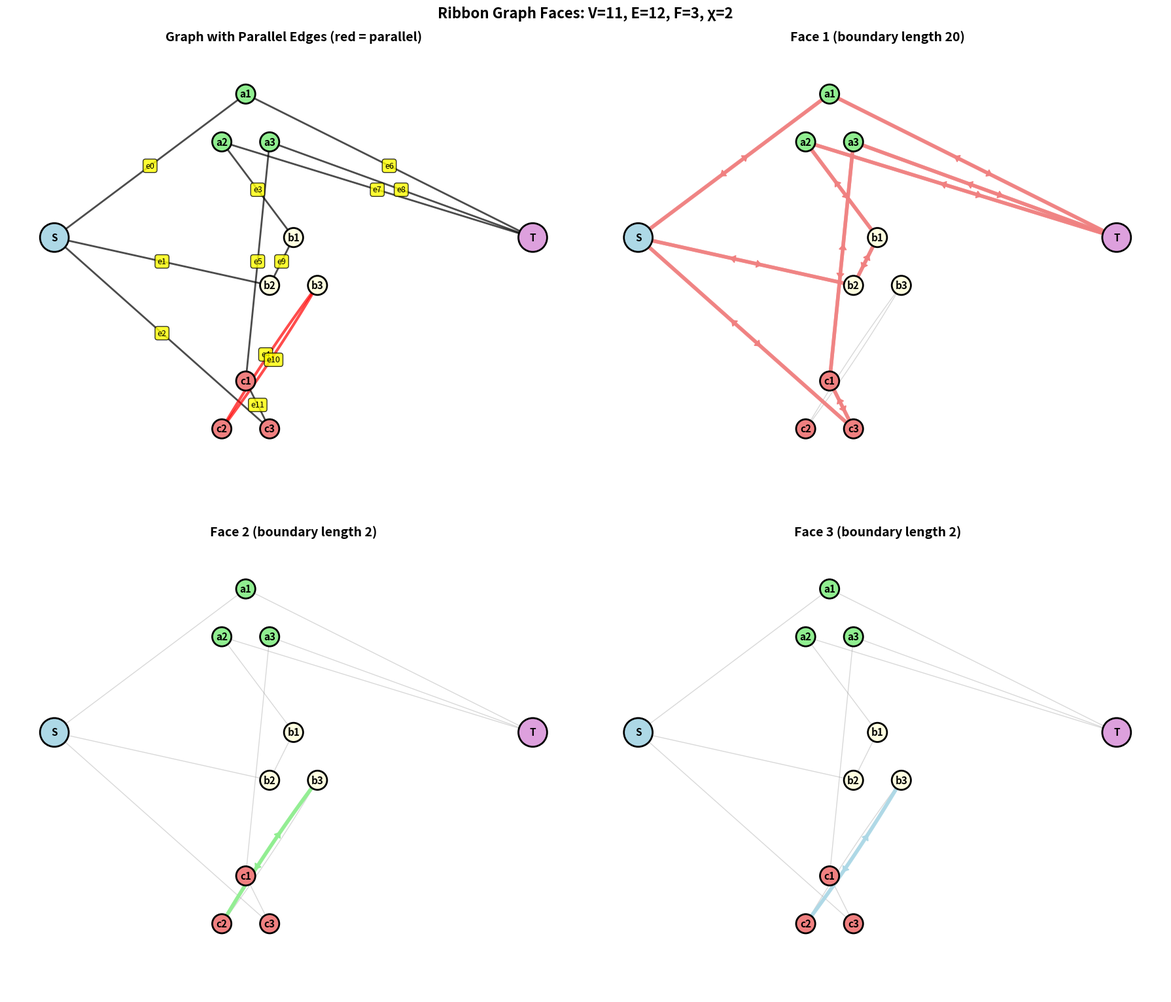

Generate this figure with matplotlib:
from collections import defaultdict
import matplotlib.pyplot as plt
import matplotlib.patches as mpatches
import numpy as np

# Use the same example
S = [("s", i) for i in (1, 2, 3)]
T = [("t", i) for i in (1, 2, 3)]
A = [("a", i) for i in (1, 2, 3)]
B = [("b", i) for i in (1, 2, 3)]
C = [("c", i) for i in (1, 2, 3)]

FIXED = [
    (("s", 1), ("a", 1)),
    (("s", 2), ("b", 2)),
    (("s", 3), ("c", 3)),
    (("a", 2), ("b", 1)),
    (("b", 3), ("c", 2)),
    (("c", 1), ("a", 3)),
]

RHS = [
    (("t", 1), ("a", 1)),
    (("t", 2), ("a", 2)),
    (("t", 3), ("a", 3)),
    (("b", 1), ("b", 2)),
    (("b", 3), ("c", 2)),  # PARALLEL with FIXED!
    (("c", 1), ("c", 3)),
]


def merge_vertices_with_rotation(edges):
    """Merge s1,s2,s3 → S and t1,t2,t3 → T with rotation system."""
    edges_with_ids, v_darts = [], defaultdict(list)

    for eid, e in enumerate(edges):
        u, v = tuple(e) if isinstance(e, frozenset) else e
        uV = 'S' if u in S else ('T' if u in T else u)
        vV = 'S' if v in S else ('T' if v in T else v)
        edges_with_ids.append((uV, vV, eid, u, v))
        v_darts[uV].append((vV, eid, u))
        v_darts[vV].append((uV, eid, v))

    rotations = {}
    for v in ['S', 'T'] + A + B + C:
        darts = v_darts.get(v, [])
        if v == 'S':
            darts = sorted(darts, key=lambda d: d[2][1])
        elif v == 'T':
            darts = sorted(darts, key=lambda d: d[2][1])
        rotations[v] = [(nb, eid) for nb, eid, _ in darts]

    return [(uV, vV, eid) for uV, vV, eid, _, _ in edges_with_ids], rotations


def count_ribbon_faces_with_darts(merged_edges, rotations):
    """Count faces using dart permutations and return face cycles."""
    darts, dart_map = [], {}
    for u, v, eid in merged_edges:
        idx = len(darts)
        darts.extend([(u, v, eid), (v, u, eid)])
        dart_map[(u, v, eid)] = idx
        dart_map[(v, u, eid)] = idx + 1

    D = len(darts)

    # α: edge flip
    alpha = [dart_map[(v, u, eid)] for u, v, eid in darts]

    # σ: vertex rotation
    sigma = [None] * D
    for u, cyc in rotations.items():
        if not cyc:
            continue
        n = len(cyc)
        for k in range(n):
            nb_k, eid_k = cyc[k]
            nb_next, eid_next = cyc[(k + 1) % n]
            out_dart = (u, nb_k, eid_k)
            out_next = (u, nb_next, eid_next)
            if out_dart in dart_map and out_next in dart_map:
                sigma[dart_map[out_dart]] = dart_map[out_next]

    # φ = σ ∘ α
    phi = [sigma[alpha[i]] for i in range(D)]

    # Count φ-cycles and collect them
    visited, face_cycles = [False] * D, []
    for i in range(D):
        if not visited[i]:
            cycle = []
            j = i
            while not visited[j]:
                visited[j] = True
                cycle.append(darts[j])
                j = phi[j]
            face_cycles.append(cycle)

    return len(face_cycles), face_cycles


combined = FIXED + RHS
merged_edges, rotations = merge_vertices_with_rotation(combined)
num_faces, face_cycles = count_ribbon_faces_with_darts(merged_edges, rotations)

positions = {
    'S': (0, 5), 'T': (10, 5),
    ('a', 1): (4, 8), ('a', 2): (3.5, 7), ('a', 3): (4.5, 7),
    ('b', 1): (5, 5), ('b', 2): (4.5, 4), ('b', 3): (5.5, 4),
    ('c', 1): (4, 2), ('c', 2): (3.5, 1), ('c', 3): (4.5, 1),
}

fig, axes = plt.subplots(2, 2, figsize=(18, 16))
axes = axes.flatten()

# Face colors
face_colors_list = ['lightcoral', 'lightgreen', 'lightblue']

# Plot 0: Original graph with all edges
ax = axes[0]
vertex_colors = {
    'S': 'lightblue', 'T': 'plum',
    **{p: 'lightgreen' for p in A},
    **{p: 'lightyellow' for p in B},
    **{p: 'lightcoral' for p in C},
}

for v, (x, y) in positions.items():
    r = 0.3 if v in ['S', 'T'] else 0.2
    ax.add_patch(plt.Circle((x, y), r, color=vertex_colors[v], ec='black', lw=2, zorder=3))
    label = v if v in ['S', 'T'] else f"{v[0]}{v[1]}"
    ax.text(x, y, label, ha='center', va='center', fontsize=11, fontweight='bold', zorder=4)

# Draw edges with offset for parallel edges
edge_counts = defaultdict(int)
for u, v, eid in merged_edges:
    if u in positions and v in positions:
        key = tuple(sorted([u, v], key=str))
        edge_counts[key] += 1

edge_drawn = defaultdict(int)
for u, v, eid in merged_edges:
    if u in positions and v in positions:
        x1, y1 = positions[u]
        x2, y2 = positions[v]

        key = tuple(sorted([u, v], key=str))
        total_parallel = edge_counts[key]
        current_idx = edge_drawn[key]
        edge_drawn[key] += 1

        # Check if this is the parallel edge
        is_parallel = (eid in [4, 10])  # edges 4 and 10 are the parallel ones
        color = 'red' if is_parallel else 'black'
        lw = 3 if is_parallel else 2

        if total_parallel > 1:
            offset = (current_idx - (total_parallel - 1) / 2) * 0.2
            mid_x, mid_y = (x1 + x2) / 2, (y1 + y2) / 2
            dx, dy = x2 - x1, y2 - y1
            norm = np.sqrt(dx**2 + dy**2)
            perp_x, perp_y = -dy / norm, dx / norm

            ctrl_x = mid_x + perp_x * offset
            ctrl_y = mid_y + perp_y * offset

            t = np.linspace(0, 1, 50)
            bx = (1-t)**2 * x1 + 2*(1-t)*t * ctrl_x + t**2 * x2
            by = (1-t)**2 * y1 + 2*(1-t)*t * ctrl_y + t**2 * y2
            ax.plot(bx, by, color=color, lw=lw, alpha=0.7, zorder=1)

            ax.text(ctrl_x, ctrl_y, f"e{eid}", fontsize=9,
                   bbox=dict(boxstyle='round,pad=0.3', facecolor='yellow', alpha=0.8),
                   ha='center', va='center', zorder=2)
        else:
            ax.plot([x1, x2], [y1, y2], color=color, lw=lw, alpha=0.7, zorder=1)
            mid_x, mid_y = (x1 + x2) / 2, (y1 + y2) / 2
            ax.text(mid_x, mid_y, f"e{eid}", fontsize=9,
                   bbox=dict(boxstyle='round,pad=0.3', facecolor='yellow', alpha=0.8),
                   ha='center', va='center', zorder=2)

ax.set_xlim(-1, 11)
ax.set_ylim(-0.5, 9)
ax.set_aspect('equal')
ax.axis('off')
ax.set_title("Graph with Parallel Edges (red = parallel)", fontsize=14, fontweight='bold')

# Plot 1-3: Individual faces
for face_idx in range(min(3, num_faces)):
    ax = axes[face_idx + 1]

    # Draw all vertices
    for v, (x, y) in positions.items():
        r = 0.3 if v in ['S', 'T'] else 0.2
        ax.add_patch(plt.Circle((x, y), r, color=vertex_colors[v], ec='black', lw=2, zorder=3))
        label = v if v in ['S', 'T'] else f"{v[0]}{v[1]}"
        ax.text(x, y, label, ha='center', va='center', fontsize=11, fontweight='bold', zorder=4)

    # Draw all edges lightly
    edge_drawn = defaultdict(int)
    for u, v, eid in merged_edges:
        if u in positions and v in positions:
            x1, y1 = positions[u]
            x2, y2 = positions[v]

            key = tuple(sorted([u, v], key=str))
            total_parallel = edge_counts[key]
            current_idx = edge_drawn[key]
            edge_drawn[key] += 1

            if total_parallel > 1:
                offset = (current_idx - (total_parallel - 1) / 2) * 0.2
                mid_x, mid_y = (x1 + x2) / 2, (y1 + y2) / 2
                dx, dy = x2 - x1, y2 - y1
                norm = np.sqrt(dx**2 + dy**2)
                perp_x, perp_y = -dy / norm, dx / norm

                ctrl_x = mid_x + perp_x * offset
                ctrl_y = mid_y + perp_y * offset

                t = np.linspace(0, 1, 50)
                bx = (1-t)**2 * x1 + 2*(1-t)*t * ctrl_x + t**2 * x2
                by = (1-t)**2 * y1 + 2*(1-t)*t * ctrl_y + t**2 * y2
                ax.plot(bx, by, 'gray', lw=1, alpha=0.3, zorder=1)
            else:
                ax.plot([x1, x2], [y1, y2], 'gray', lw=1, alpha=0.3, zorder=1)

    # Highlight this face's boundary
    cycle = face_cycles[face_idx]
    face_color = face_colors_list[face_idx]

    for step, (u, v, eid) in enumerate(cycle):
        if u in positions and v in positions:
            x1, y1 = positions[u]
            x2, y2 = positions[v]

            # Check if parallel edge
            key = tuple(sorted([u, v], key=str))
            total_parallel = edge_counts[key]

            if total_parallel > 1:
                # Find which instance this is
                instances = [(uu, vv, ee) for (uu, vv, ee) in merged_edges
                            if tuple(sorted([uu, vv], key=str)) == key]
                current_idx = next(i for i, (uu, vv, ee) in enumerate(instances) if ee == eid)

                offset = (current_idx - (total_parallel - 1) / 2) * 0.2
                mid_x, mid_y = (x1 + x2) / 2, (y1 + y2) / 2
                dx, dy = x2 - x1, y2 - y1
                norm = np.sqrt(dx**2 + dy**2)
                perp_x, perp_y = -dy / norm, dx / norm

                ctrl_x = mid_x + perp_x * offset
                ctrl_y = mid_y + perp_y * offset

                t = np.linspace(0, 1, 50)
                bx = (1-t)**2 * x1 + 2*(1-t)*t * ctrl_x + t**2 * x2
                by = (1-t)**2 * y1 + 2*(1-t)*t * ctrl_y + t**2 * y2
                ax.plot(bx, by, color=face_color, lw=4, alpha=0.8, zorder=2)

                # Arrow
                arrow_t = 0.5
                arrow_x = (1-arrow_t)**2 * x1 + 2*(1-arrow_t)*arrow_t * ctrl_x + arrow_t**2 * x2
                arrow_y = (1-arrow_t)**2 * y1 + 2*(1-arrow_t)*arrow_t * ctrl_y + arrow_t**2 * y2
                dx_t = 2*(1-arrow_t)*(ctrl_x - x1) + 2*arrow_t*(x2 - ctrl_x)
                dy_t = 2*(1-arrow_t)*(ctrl_y - y1) + 2*arrow_t*(y2 - ctrl_y)
                ax.arrow(arrow_x, arrow_y, dx_t*0.1, dy_t*0.1, head_width=0.15, head_length=0.1,
                        fc=face_color, ec=face_color, zorder=2)
            else:
                ax.plot([x1, x2], [y1, y2], color=face_color, lw=4, alpha=0.8, zorder=2)
                mid_x, mid_y = (x1 + x2) / 2, (y1 + y2) / 2
                dx, dy = x2 - x1, y2 - y1
                ax.arrow(mid_x - dx*0.05, mid_y - dy*0.05, dx*0.1, dy*0.1,
                        head_width=0.15, head_length=0.1, fc=face_color, ec=face_color, zorder=2)

    ax.set_xlim(-1, 11)
    ax.set_ylim(-0.5, 9)
    ax.set_aspect('equal')
    ax.axis('off')
    ax.set_title(f"Face {face_idx+1} (boundary length {len(cycle)})", fontsize=14, fontweight='bold')

plt.suptitle(f"Ribbon Graph Faces: V=11, E=12, F={num_faces}, χ={11-12+num_faces}",
            fontsize=16, fontweight='bold')
plt.tight_layout()
plt.savefig("detailed_faces_parallel.png", dpi=150, bbox_inches='tight')
print("Saved: detailed_faces_parallel.png")
plt.close()

# Print summary
print("\n" + "="*60)
print("PARALLEL EDGES EXAMPLE - FACE ANALYSIS")
print("="*60)
print(f"\nParallel edge: (b3, c2) appears twice (edge 4 and edge 10)")
print(f"\nTopology: V=11, E=12, F={num_faces}, χ={11-12+num_faces}")
print(f"\nFace structure:")
for i, cycle in enumerate(face_cycles):
    print(f"\nFace {i+1}: length {len(cycle)}")
    if len(cycle) <= 10:
        for u, v, eid in cycle:
            print(f"  {u} → {v} (e{eid})")
    else:
        for u, v, eid in cycle[:5]:
            print(f"  {u} → {v} (e{eid})")
        print(f"  ... ({len(cycle)-5} more darts)")
